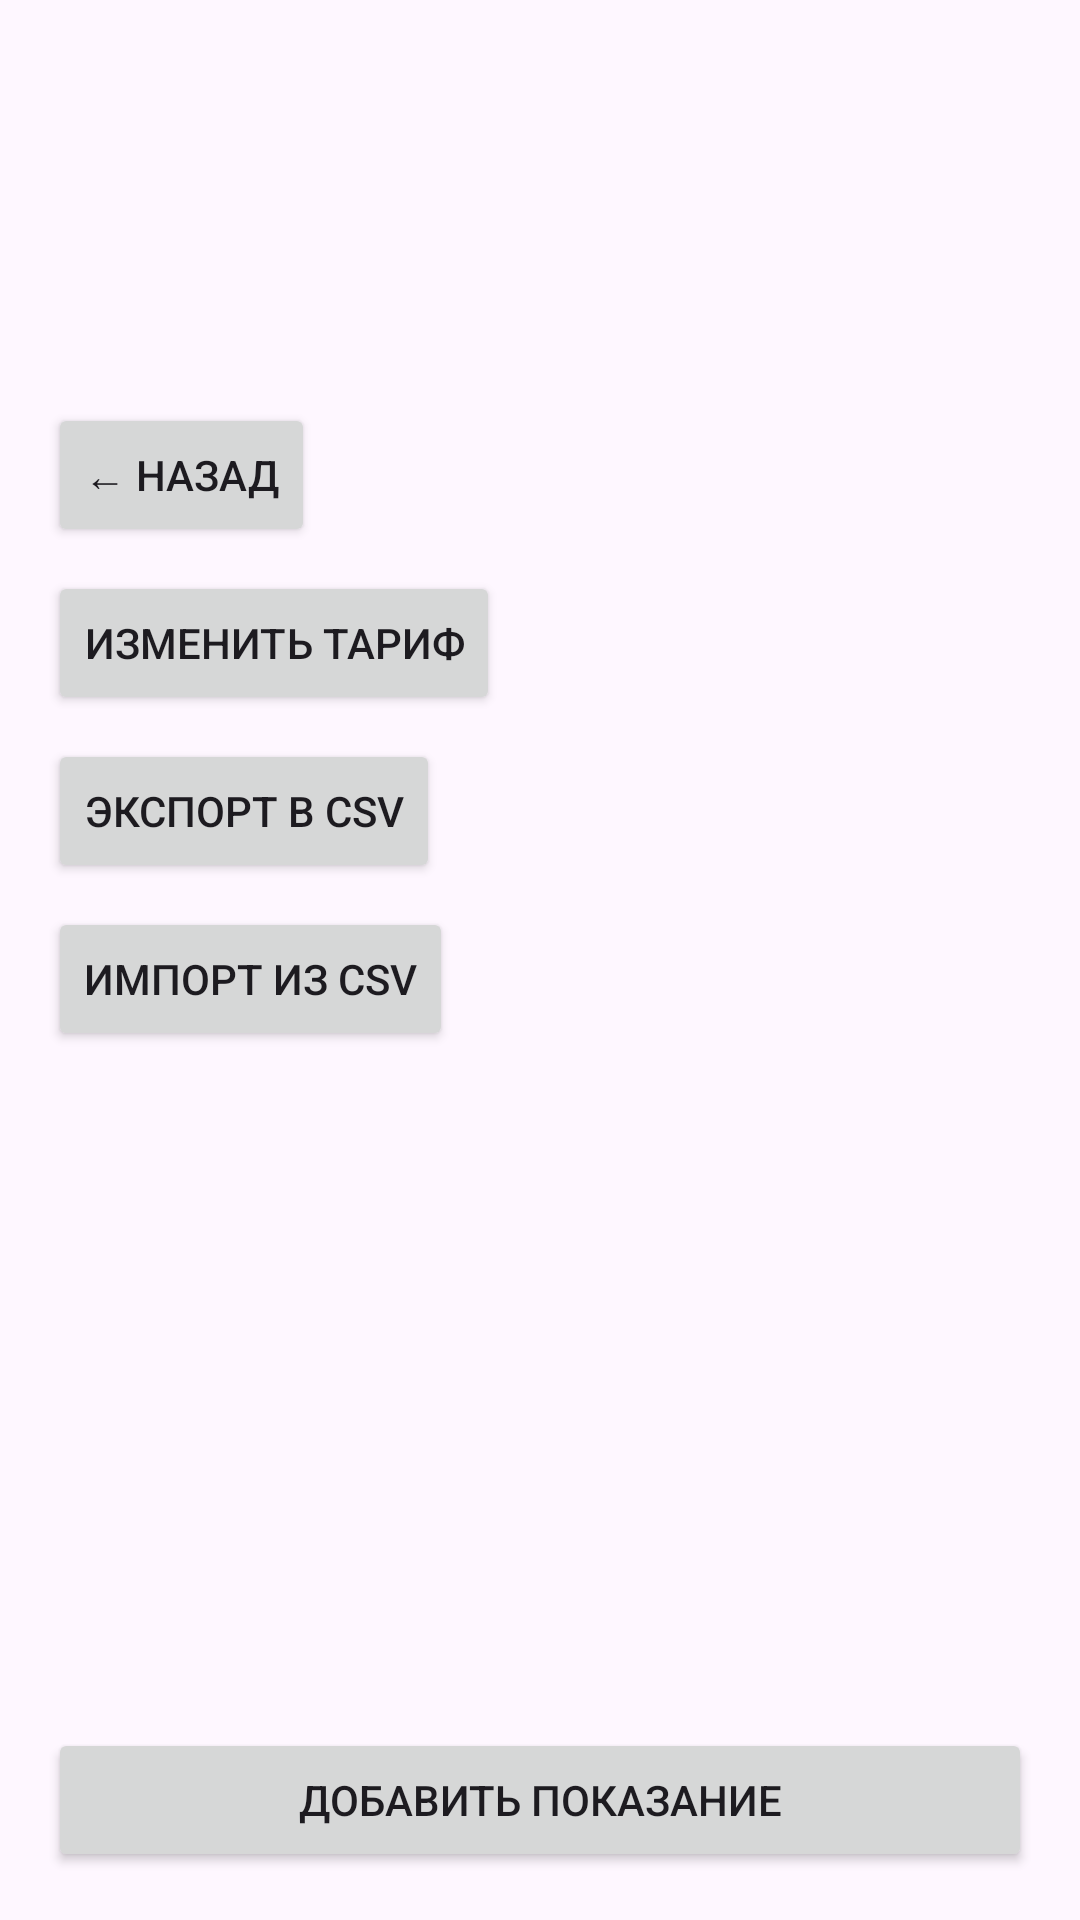

Android layout source for this screen:
<!-- AndroidManifest.xml: application theme Theme.MetersApp -->
<!-- res/layout/activity_meter_detail.xml -->
<?xml version="1.0" encoding="utf-8"?>
<androidx.constraintlayout.widget.ConstraintLayout
    xmlns:android="http://schemas.android.com/apk/res/android"
    xmlns:app="http://schemas.android.com/apk/res-auto"
    android:id="@+id/main"
    android:layout_width="match_parent"
    android:layout_height="match_parent">

    <ScrollView
        android:id="@+id/infoScroll"
        android:layout_width="match_parent"
        android:layout_height="wrap_content"
        app:layout_constraintTop_toTopOf="parent"
        app:layout_constraintStart_toStartOf="parent"
        app:layout_constraintEnd_toEndOf="parent">

        <LinearLayout
            android:layout_width="match_parent"
            android:layout_height="wrap_content"
            android:orientation="vertical"
            android:padding="16dp"
            android:paddingTop="56dp">

            <TextView
                android:id="@+id/meterNameText"
                android:layout_width="match_parent"
                android:layout_height="wrap_content"
                android:textSize="22sp"
                android:textStyle="bold" />

            <TextView
                android:id="@+id/meterTypeText"
                android:layout_width="match_parent"
                android:layout_height="wrap_content"
                android:textSize="16sp"
                android:layout_marginTop="4dp" />

            <TextView
                android:id="@+id/meterSerialText"
                android:layout_width="match_parent"
                android:layout_height="wrap_content"
                android:textSize="16sp"
                android:layout_marginTop="4dp" />

            <TextView
                android:id="@+id/meterVerificationText"
                android:layout_width="match_parent"
                android:layout_height="wrap_content"
                android:textSize="16sp"
                android:layout_marginTop="4dp" />

            
            <Button
                android:id="@+id/backButton"
                android:layout_width="wrap_content"
                android:layout_height="wrap_content"
                android:text="← Назад"
                android:layout_marginTop="12dp" />

            <Button
                android:id="@+id/tariffButton"
                android:layout_width="wrap_content"
                android:layout_height="wrap_content"
                android:text="Изменить тариф"
                android:layout_marginTop="8dp" />

            <Button
                android:id="@+id/exportButton"
                android:layout_width="wrap_content"
                android:layout_height="wrap_content"
                android:text="Экспорт в CSV"
                android:layout_marginTop="8dp" />

            <Button
                android:id="@+id/importButton"
                android:layout_width="wrap_content"
                android:layout_height="wrap_content"
                android:text="Импорт из CSV"
                android:layout_marginTop="8dp" />

        </LinearLayout>
    </ScrollView>

    <androidx.recyclerview.widget.RecyclerView
        android:id="@+id/readingsRecyclerView"
        android:layout_width="match_parent"
        android:layout_height="0dp"
        android:layout_marginTop="8dp"
        app:layout_constraintTop_toBottomOf="@id/infoScroll"
        app:layout_constraintBottom_toTopOf="@id/addReadingButton"
        app:layout_constraintStart_toStartOf="parent"
        app:layout_constraintEnd_toEndOf="parent" />

    <TextView
        android:id="@+id/emptyText"
        android:layout_width="wrap_content"
        android:layout_height="wrap_content"
        android:text="Показаний пока нет"
        android:textSize="16sp"
        android:visibility="gone"
        app:layout_constraintTop_toBottomOf="@id/infoScroll"
        app:layout_constraintBottom_toTopOf="@id/addReadingButton"
        app:layout_constraintStart_toStartOf="parent"
        app:layout_constraintEnd_toEndOf="parent" />

    <Button
        android:id="@+id/addReadingButton"
        android:layout_width="match_parent"
        android:layout_height="wrap_content"
        android:text="Добавить показание"
        android:layout_margin="16dp"
        app:layout_constraintBottom_toBottomOf="parent"
        app:layout_constraintStart_toStartOf="parent"
        app:layout_constraintEnd_toEndOf="parent" />

</androidx.constraintlayout.widget.ConstraintLayout>
<!-- resources referenced by this layout -->
<resources>
  <style name="Theme.MetersApp" parent="Base.Theme.MetersApp" />
  <style name="Base.Theme.MetersApp" parent="Theme.Material3.DayNight.NoActionBar">
          
          
          <item name="android:windowOptOutEdgeToEdgeEnforcement">true</item>
          <item name="colorPrimary">@color/md_theme_primary</item>
          <item name="colorSecondary">@color/md_theme_secondary</item>
      </style>
  <color name="md_theme_primary">#1976D2</color>
  <color name="md_theme_secondary">#42A5F5</color>
</resources>
